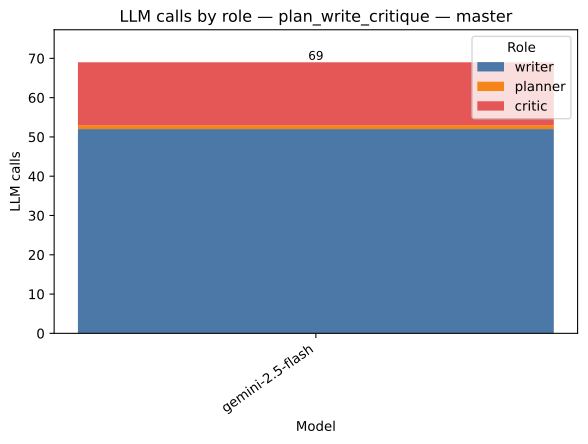

The table this chart was drawn from, first rows:
strategy, model, role, value, total
plan_write_critique, gemini-2.5-flash, writer, 52.0, 69.0
plan_write_critique, gemini-2.5-flash, planner, 1.0, 69.0
plan_write_critique, gemini-2.5-flash, critic, 16.0, 69.0
